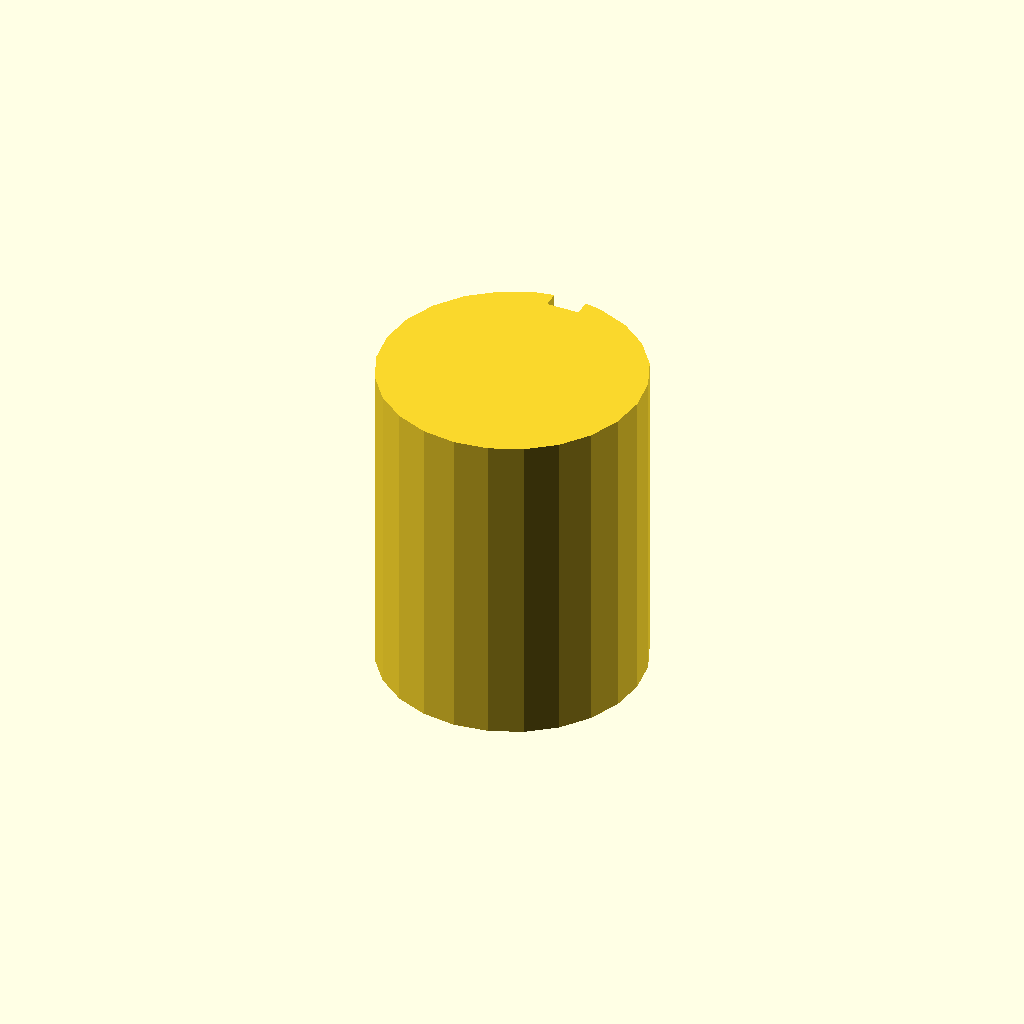
Cell 1: rendered with the file's own defaults.
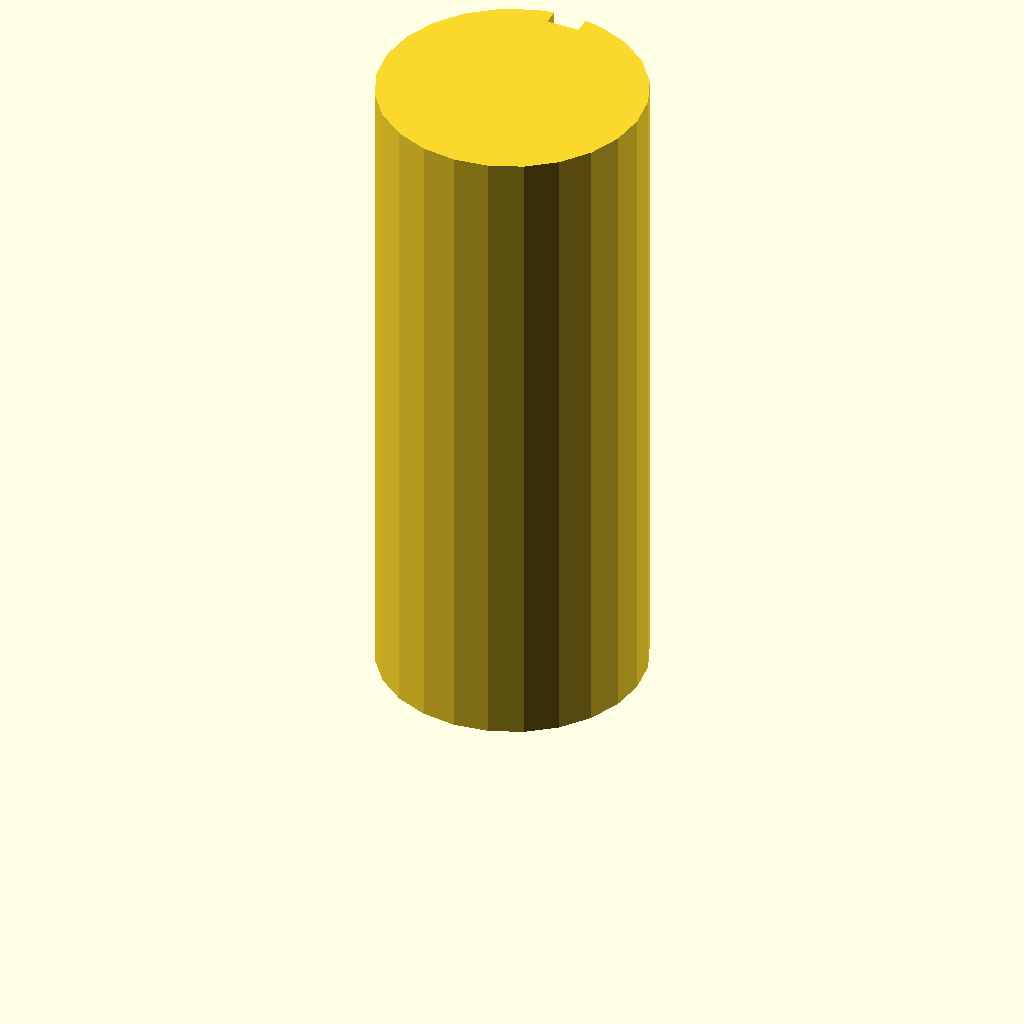
Cell 2: plate_t = 100 (everything else at default).
All cells are drawn from one camera (rotation 55°, 0°, 25°, orthographic, colour scheme Cornfield), so only the parameter changes between them.
OpenSCAD source file optional_data/data/sketch3/keyways/part_0020.scad:
$fn = 32;

// ----------------------------------------------------------------------
// Keyway shaft: d40 shaft, key 5 x 2.5 mm
// ----------------------------------------------------------------------

// --- parameters (mm) ---
shaft_r = 20;             // shaft radius
key_w = 5;                // keyway width
key_d = 2.5;              // keyway depth below the surface line
plate_t = 50;             // shaft length, Z (extrusion height)

shaft_d = 2 * shaft_r;  // shaft diameter
circle_step = 15;  // polygon sampling step, degrees

profile = [[14.824, 39.319], [10, 37.321], [5.858, 34.142], [2.679, 30], [0.681, 25.176], [0, 20], [0.681, 14.824], [2.679, 10], [5.858, 5.858], [10, 2.679], [14.824, 0.681], [20, 0], [25.176, 0.681], [30, 2.679], [34.142, 5.858], [37.321, 10], [39.319, 14.824], [40, 20], [39.319, 25.176], [37.321, 30], [34.142, 34.142], [30, 37.321], [25.176, 39.319], [22.5, 39.843], [22.5, 37.343], [17.5, 37.343], [17.5, 39.843]];  // primary outline, 27 points, counter clockwise

// --- the one profile operation ---
linear_extrude(height = plate_t) polygon(points = profile);
Parameter table extracted from the source (name, type, default, range or options):
shaft_r: number, default 20
key_w: number, default 5
key_d: number, default 2.5
plate_t: number, default 50
circle_step: number, default 15
